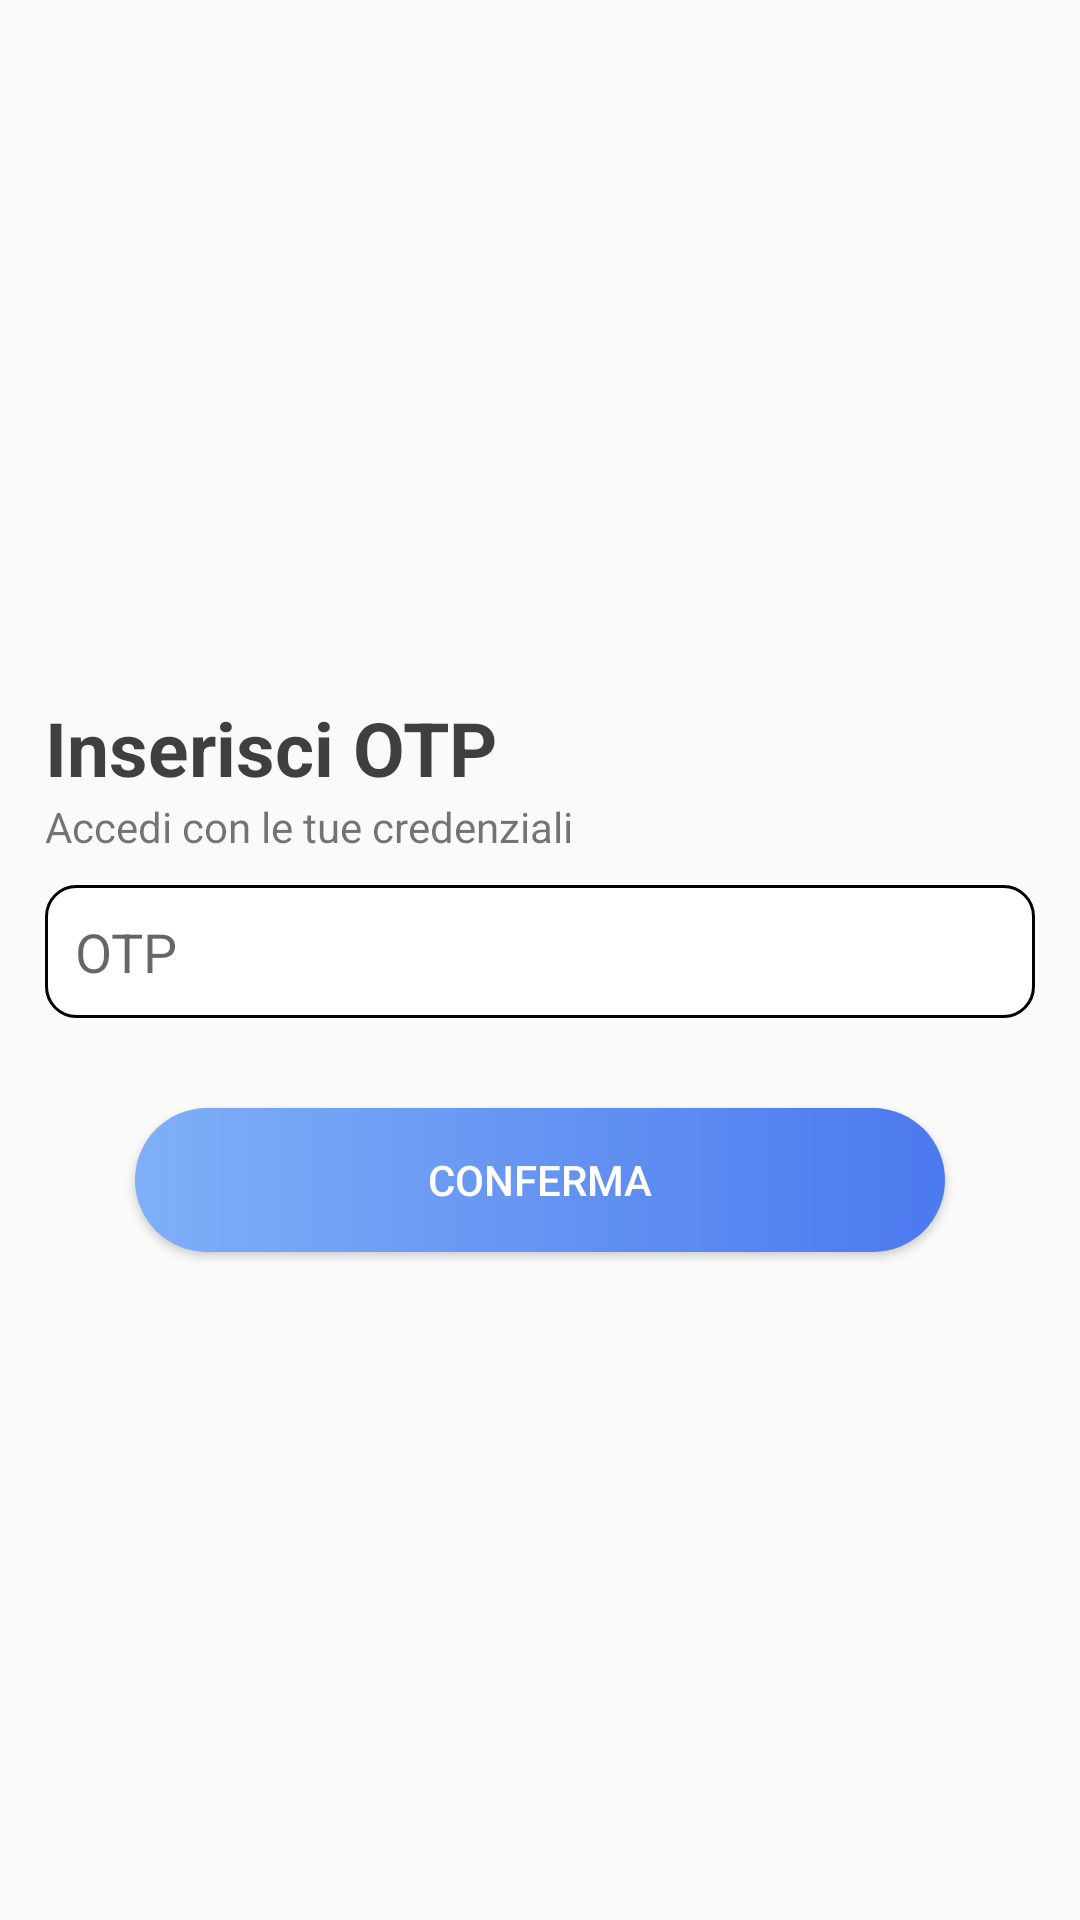

Reconstruct the res/layout file that produces this screen, plus the resources it refers to.
<!-- AndroidManifest.xml: application theme Theme.ProgettoPWM -->
<!-- res/layout/fragment_o_t_p.xml -->
<?xml version="1.0" encoding="utf-8"?>
<androidx.constraintlayout.widget.ConstraintLayout xmlns:android="http://schemas.android.com/apk/res/android"
    xmlns:app="http://schemas.android.com/apk/res-auto"
    xmlns:tools="http://schemas.android.com/tools"
    android:id="@+id/frameLayout"
    android:layout_width="match_parent"
    android:layout_height="match_parent"
    tools:context=".Login.OTPFragment">


    <LinearLayout
        android:id="@+id/linearLayoutRegistrazioneOTP"
        android:layout_width="match_parent"
        android:layout_height="wrap_content"
        android:layout_margin="@dimen/marginTextEdit"
        android:layout_marginHorizontal="@dimen/marginButton"

        android:orientation="vertical"
        app:layout_constraintBottom_toBottomOf="parent"
        app:layout_constraintEnd_toEndOf="parent"
        app:layout_constraintHorizontal_bias="1.0"
        app:layout_constraintStart_toStartOf="parent"
        app:layout_constraintTop_toTopOf="parent"
        app:layout_constraintVertical_bias="0.55">

        <LinearLayout
            android:id="@+id/linearLayout2"
            android:layout_width="match_parent"
            android:layout_height="wrap_content"
            android:orientation="vertical">

            <TextView
                android:id="@+id/Title"
                android:textColor="@color/coloretestopiccolo"
                android:layout_width="match_parent"
                android:layout_height="wrap_content"
                android:text="@string/TitleOTP"
                android:textSize="@dimen/sizeText"
                android:textStyle="bold" />

            <TextView
                android:id="@+id/Subtitle"
                android:layout_width="match_parent"
                android:layout_height="wrap_content"
                android:text="@string/subtitleLogin" />
        </LinearLayout>

        <EditText
            android:id="@+id/editTextOTP"
            style="@style/textEditStyle"
            android:layout_width="match_parent"
            android:layout_height="wrap_content"
            android:layout_marginTop="@dimen/marginLinearLayoutElements"
            android:background="@drawable/custom_text_edit"
            android:ems="10"
            android:hint="@string/OTP"
            android:inputType="textPassword"
            android:paddingVertical="@dimen/paddingEditTetxt"
            tools:ignore="TouchTargetSizeCheck" />

        <Button
            android:id="@+id/buttonOTP"
            style="@style/bottoneLogin"
            android:layout_width="match_parent"
            android:layout_height="wrap_content"
            android:layout_margin="@dimen/marginButton"
            android:text="@string/conferma"
            app:layout_constraintBottom_toBottomOf="parent"
            app:layout_constraintEnd_toEndOf="@+id/editTextText3"
            app:layout_constraintStart_toStartOf="@+id/editTextText3"
            app:layout_constraintTop_toBottomOf="@+id/editTextText3" />
    </LinearLayout>

</androidx.constraintlayout.widget.ConstraintLayout>
<!-- resources referenced by this layout -->
<resources>
  <color name="coloretestopiccolo">#DA1E1E1E</color>
  <dimen name="marginButton">30dp</dimen>
  <dimen name="marginLinearLayoutElements">10dp</dimen>
  <dimen name="marginTextEdit">15dp</dimen>
  <dimen name="paddingEditTetxt">5dp</dimen>
  <dimen name="sizeText">25dp</dimen>
  <!-- drawable custom_text_edit (drawable) -->
  <?xml version="1.0" encoding="utf-8"?>
  <selector xmlns:android="http://schemas.android.com/apk/res/android">
  <item android:state_enabled="true" android:state_focused="true">
      <shape android:shape="rectangle">
          <solid android:color="@color/white"/>
          <corners android:radius="10dp"/>
          <stroke android:color="@color/palette1" android:width="1dp"/>
      </shape>
  </item>
      <item android:state_enabled="true">
          <shape android:shape="rectangle">
              <solid android:color="@color/white"/>
              <corners android:radius="10dp"/>
              <stroke android:color="@color/black" android:width="1dp"/>
          </shape>
      </item>
  </selector>
  <string name="OTP">OTP</string>
  <string name="TitleOTP">Inserisci OTP</string>
  <string name="conferma">Conferma</string>
  <string name="subtitleLogin">Accedi con le tue credenziali</string>
  <style name="bottoneLogin">
      <item name="android:background">@drawable/shape_button</item>
      <item name="android:textColor">@color/white</item>
  </style>
  <style name="textEditStyle">
          <item name="android:padding">@dimen/paddingStartTextEdit</item>
          <item name="background">@drawable/text_edit_shape</item>
      </style>
  <style name="Theme.ProgettoPWM" parent="Base.Theme.ProgettoPWM" />
  <color name="white">#FFFFFFFF</color>
  <color name="palette1">#3A7AE6</color>
  <color name="black">#FF000000</color>
  <!-- drawable shape_button (drawable) -->
  <?xml version="1.0" encoding="utf-8"?>
  <shape xmlns:android="http://schemas.android.com/apk/res/android" android:shape="rectangle">
  <corners android:radius="60dp"/>
      <stroke />
      <gradient
          android:startColor="@color/startColor"
          android:endColor="@color/endColor"
          android:angle="0"/>
  </shape>
  <dimen name="paddingStartTextEdit">10dp</dimen>
  <!-- drawable text_edit_shape (drawable) -->
  <?xml version="1.0" encoding="utf-8"?>
  <shape xmlns:android="http://schemas.android.com/apk/res/android"
      android:shape="rectangle"
      android:innerRadius="100dp"
      android:thickness="40dp"
      android:useLevel="false"
      >
  
  <solid android:color="@color/white"/>
      <stroke  android:width="0.5dp" android:color="@color/black" />
      <corners android:radius="@dimen/radius"/>
  </shape>
  <style name="Base.Theme.ProgettoPWM" parent="Theme.AppCompat.Light.NoActionBar.FullScreen">
          
          
      </style>
  <color name="startColor">#7FAFF7</color>
  <color name="endColor">#4B79EF</color>
  <dimen name="radius">50dp</dimen>
  <style name="Theme.AppCompat.Light.NoActionBar.FullScreen" parent="@style/Theme.AppCompat.Light.NoActionBar">
          <item name="android:windowNoTitle">true</item>
          <item name="android:windowActionBar">false</item>
          <item name="android:windowFullscreen">true</item>
          <item name="android:windowContentOverlay">@null</item>
      </style>
</resources>
